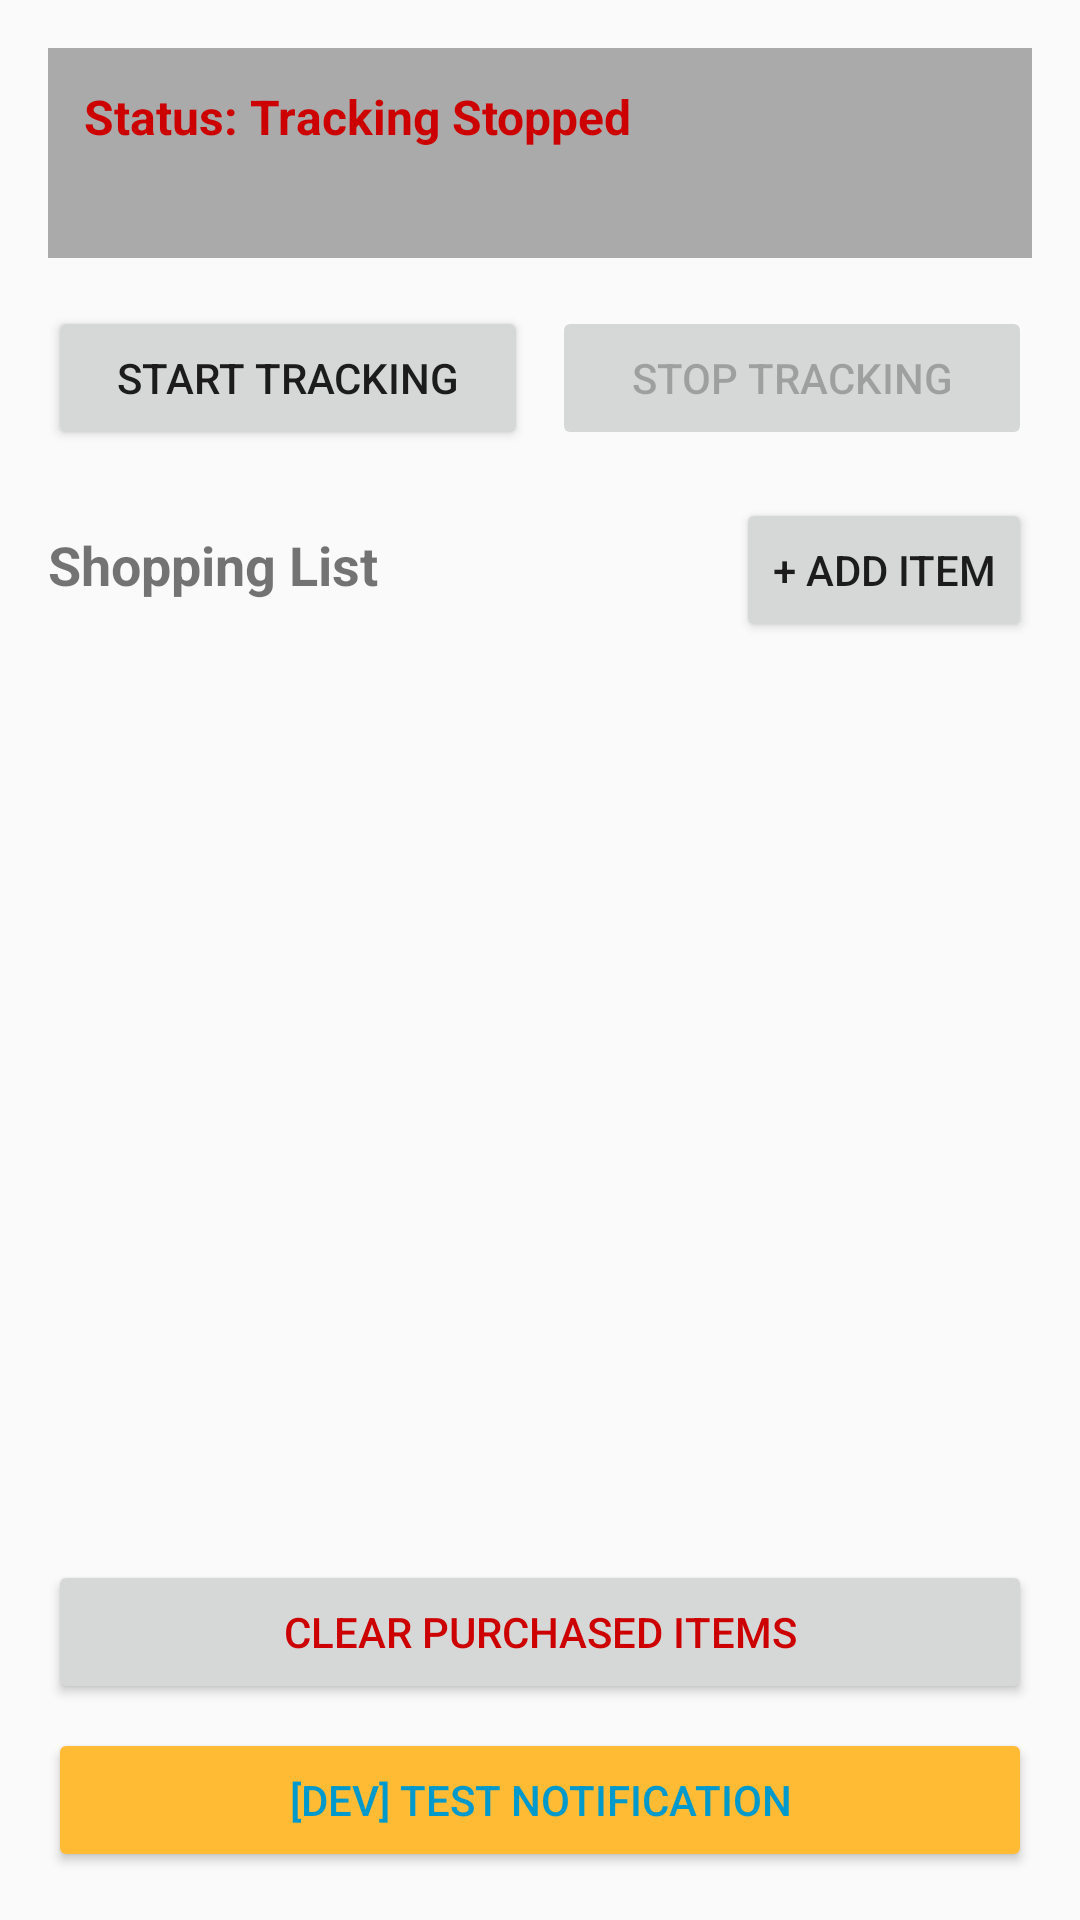

Produce the Android XML layout that renders to this screen, including the resource entries it uses.
<!-- AndroidManifest.xml: application theme Theme.PocketMinder -->
<!-- res/layout/activity_main.xml -->
<?xml version="1.0" encoding="utf-8"?>
<LinearLayout xmlns:android="http://schemas.android.com/apk/res/android"
    android:layout_width="match_parent"
    android:layout_height="match_parent"
    android:orientation="vertical"
    android:padding="16dp">

    
    <LinearLayout
        android:layout_width="match_parent"
        android:layout_height="wrap_content"
        android:orientation="vertical"
        android:padding="12dp"
        android:background="@android:color/darker_gray"
        android:layout_marginBottom="16dp">

        <TextView
            android:id="@+id/tvStatus"
            android:layout_width="match_parent"
            android:layout_height="wrap_content"
            android:text="Status: Tracking Stopped"
            android:textSize="16sp"
            android:textStyle="bold"
            android:textColor="@android:color/holo_red_dark" />

        <TextView
            android:id="@+id/tvLocationInfo"
            android:layout_width="match_parent"
            android:layout_height="wrap_content"
            android:layout_marginTop="8dp"
            android:textSize="12sp"
            android:textColor="@android:color/white" />
    </LinearLayout>

    
    <LinearLayout
        android:layout_width="match_parent"
        android:layout_height="wrap_content"
        android:orientation="horizontal"
        android:layout_marginBottom="16dp">

        <Button
            android:id="@+id/btnStartTracking"
            android:layout_width="0dp"
            android:layout_height="wrap_content"
            android:layout_weight="1"
            android:text="Start Tracking"
            android:layout_marginEnd="8dp" />

        <Button
            android:id="@+id/btnStopTracking"
            android:layout_width="0dp"
            android:layout_height="wrap_content"
            android:layout_weight="1"
            android:text="Stop Tracking"
            android:enabled="false" />
    </LinearLayout>

    
    <LinearLayout
        android:layout_width="match_parent"
        android:layout_height="wrap_content"
        android:orientation="horizontal"
        android:layout_marginBottom="8dp">

        <TextView
            android:layout_width="0dp"
            android:layout_height="wrap_content"
            android:layout_weight="1"
            android:text="Shopping List"
            android:textSize="18sp"
            android:textStyle="bold" />

        <Button
            android:id="@+id/btnAddItem"
            android:layout_width="wrap_content"
            android:layout_height="wrap_content"
            android:text="+ Add Item"
            android:textSize="14sp" />
    </LinearLayout>

    
    <ListView
        android:id="@+id/listViewItems"
        android:layout_width="match_parent"
        android:layout_height="0dp"
        android:layout_weight="1"
        android:divider="@android:color/darker_gray"
        android:dividerHeight="1dp" />

    
    <Button
        android:id="@+id/btnClearPurchased"
        android:layout_width="match_parent"
        android:layout_height="wrap_content"
        android:layout_marginTop="8dp"
        android:text="Clear Purchased Items"
        android:textColor="@android:color/holo_red_dark" />

    
    <Button
        android:id="@+id/btnTestNotification"
        android:layout_width="match_parent"
        android:layout_height="wrap_content"
        android:layout_marginTop="8dp"
        android:text="[DEV] Test Notification"
        android:textColor="@android:color/holo_blue_dark"
        android:backgroundTint="@android:color/holo_orange_light" />

</LinearLayout>
<!-- resources referenced by this layout -->
<resources>
  <style name="Theme.PocketMinder" parent="Theme.AppCompat.Light.DarkActionBar">
          
          <item name="colorPrimary">@color/purple_500</item>
          <item name="colorPrimaryDark">@color/purple_700</item>
          <item name="colorAccent">@color/teal_200</item>
      </style>
  <color name="purple_500">#FF6200EE</color>
  <color name="purple_700">#FF3700B3</color>
  <color name="teal_200">#FF03DAC5</color>
</resources>
